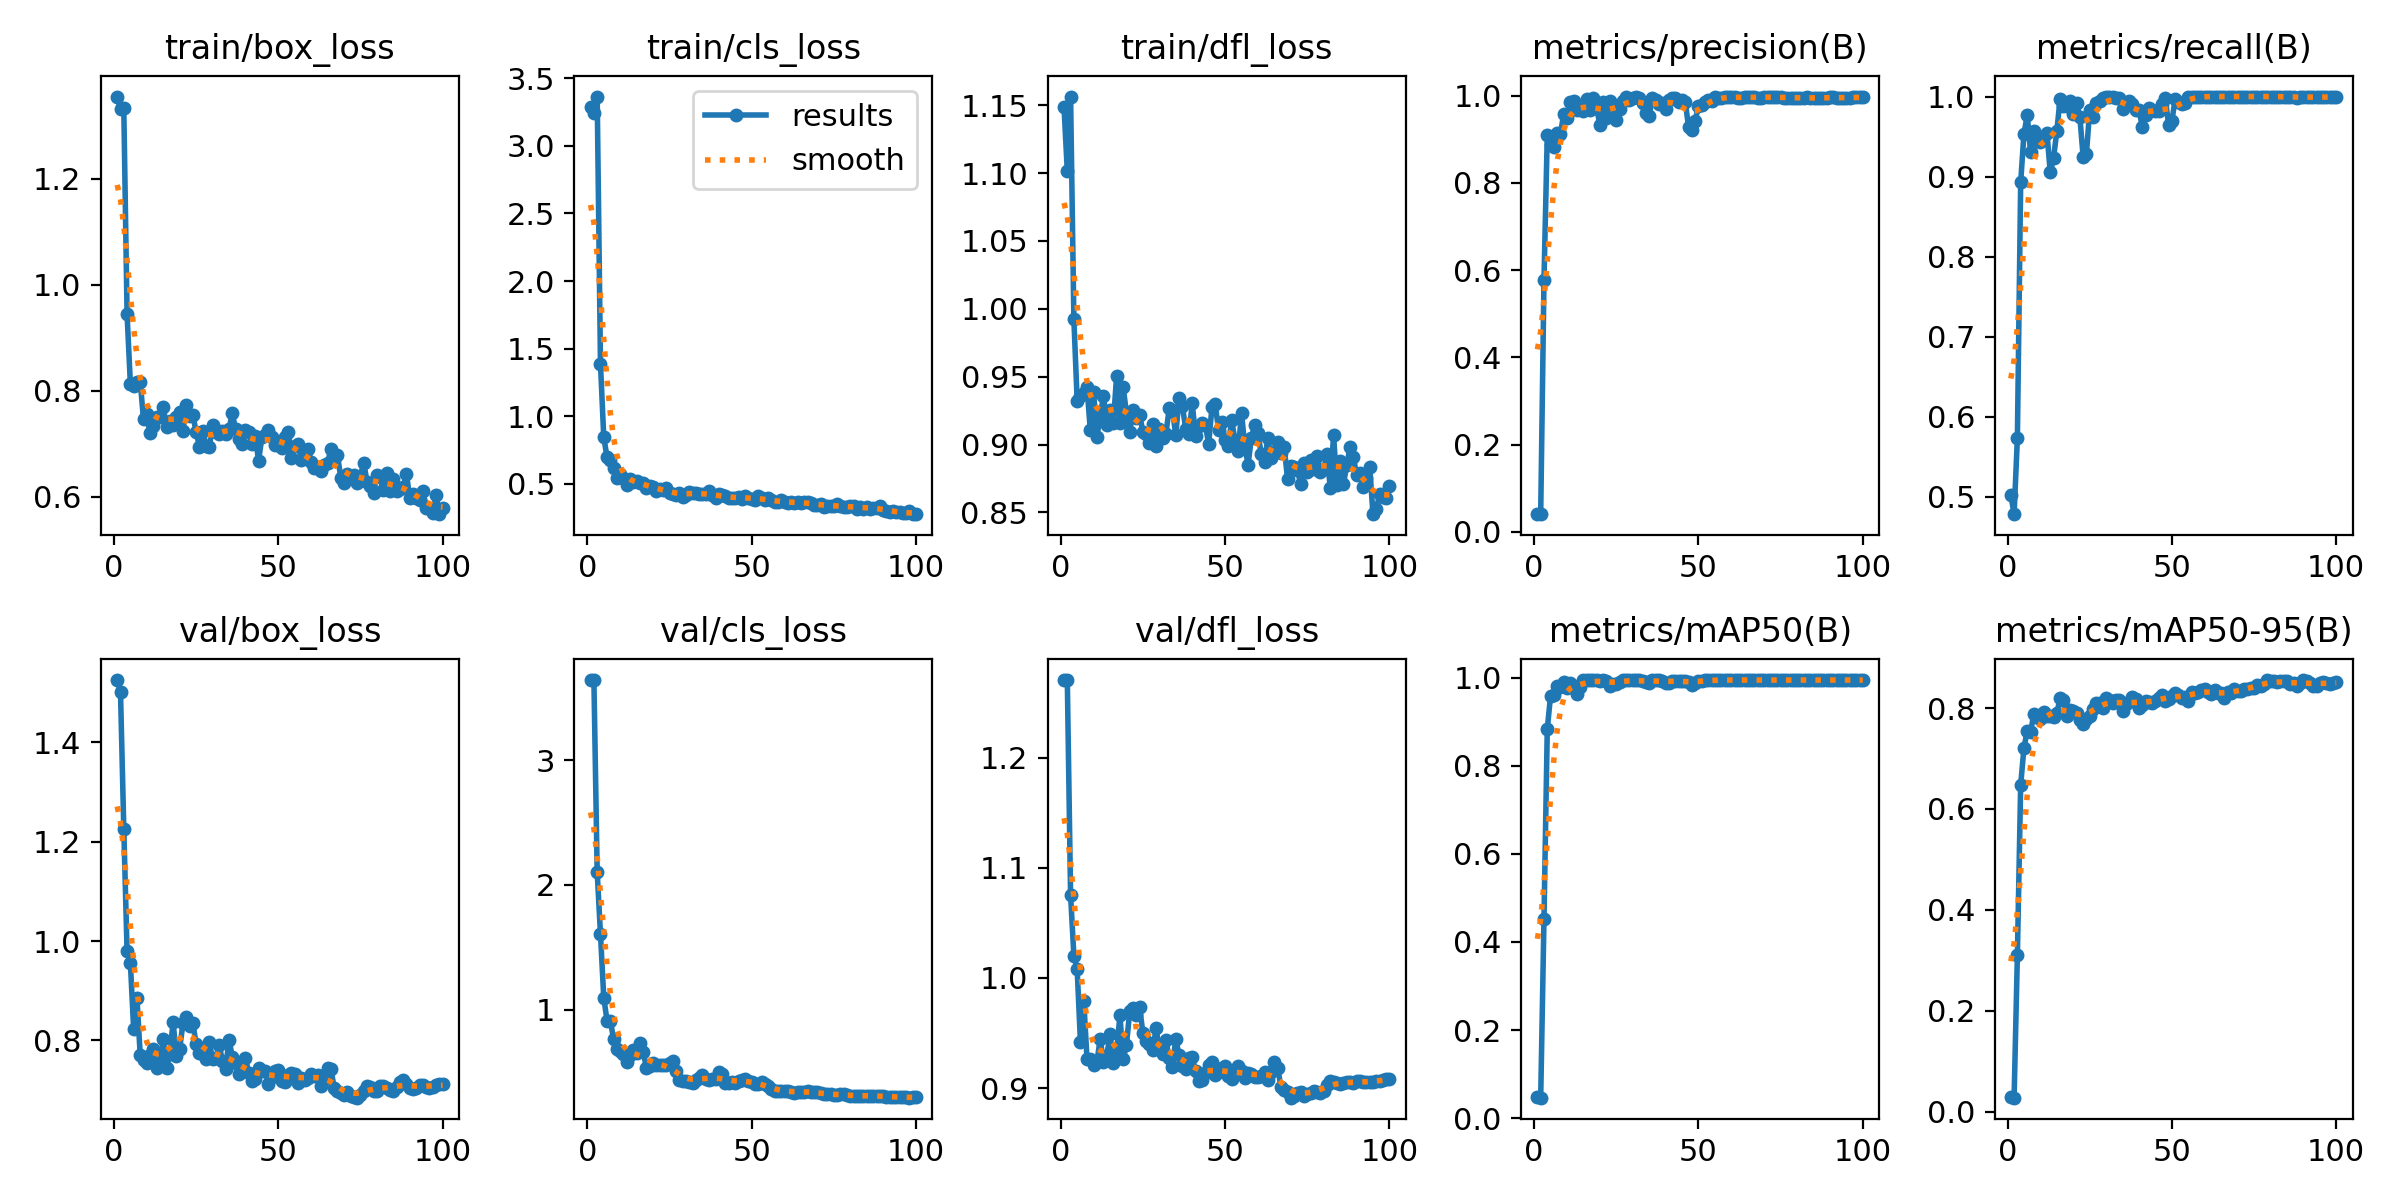

Data behind this chart, as committed beside it:
epoch, time, train/box_loss, train/cls_loss, train/dfl_loss, metrics/precision(B), metrics/recall(B), metrics/mAP50(B), metrics/mAP50-95(B), val/box_loss, val/cls_loss, val/dfl_loss, lr/pg0, lr/pg1, lr/pg2
1, 2.796, 1.355, 3.29, 1.149, 0.04064, 0.5024, 0.04695, 0.02901, 1.525, 3.639, 1.27, 2.858e-05, 2.858e-05, 2.858e-05
2, 3.947, 1.331, 3.246, 1.101, 0.04169, 0.4782, 0.04631, 0.02757, 1.5, 3.64, 1.27, 7.07426e-05, 7.07426e-05, 7.07426e-05
3, 5.056, 1.333, 3.365, 1.156, 0.5783, 0.5737, 0.4526, 0.3112, 1.226, 2.103, 1.075, 0.0001121, 0.0001121, 0.0001121
4, 6.318, 0.9439, 1.388, 0.9922, 0.9102, 0.8929, 0.8834, 0.6478, 0.9791, 1.605, 1.02, 0.0001525, 0.0001525, 0.0001525
5, 7.585, 0.813, 0.8445, 0.9323, 0.887, 0.9536, 0.9598, 0.7215, 0.9568, 1.097, 1.008, 0.0001921, 0.0001921, 0.0001921
6, 8.827, 0.8086, 0.6992, 0.9358, 0.8835, 0.9766, 0.961, 0.7548, 0.8223, 0.9128, 0.9417, 0.0002309, 0.0002309, 0.0002309
7, 10.08, 0.8168, 0.6772, 0.9383, 0.9154, 0.9313, 0.9821, 0.7525, 0.8854, 0.913, 0.9794, 0.0002688, 0.0002688, 0.0002688
8, 11.31, 0.8163, 0.6164, 0.9421, 0.9121, 0.9573, 0.979, 0.788, 0.7707, 0.7636, 0.9263, 0.0003059, 0.0003059, 0.0003059
9, 12.55, 0.7462, 0.5447, 0.9107, 0.9586, 0.9455, 0.9912, 0.7816, 0.7598, 0.6877, 0.9262, 0.0003421, 0.0003421, 0.0003421
10, 13.74, 0.7551, 0.5712, 0.9387, 0.9482, 0.9433, 0.9778, 0.7779, 0.7548, 0.6705, 0.9211, 0.0003775, 0.0003775, 0.0003775
11, 14.93, 0.7194, 0.5436, 0.9058, 0.9846, 0.9508, 0.9877, 0.7922, 0.7714, 0.6432, 0.9236, 0.000412, 0.000412, 0.000412
12, 16.15, 0.7335, 0.4949, 0.9207, 0.9878, 0.9542, 0.9823, 0.7839, 0.7835, 0.5817, 0.9447, 0.0004457, 0.0004457, 0.0004457
13, 17.34, 0.7496, 0.536, 0.9358, 0.9676, 0.9052, 0.9624, 0.7836, 0.7448, 0.6381, 0.9238, 0.0004785, 0.0004785, 0.0004785
14, 18.51, 0.7512, 0.5169, 0.9146, 0.9694, 0.9231, 0.9782, 0.7829, 0.7556, 0.6744, 0.929, 0.0005105, 0.0005105, 0.0005105
15, 19.69, 0.769, 0.5246, 0.9254, 0.9658, 0.9569, 0.995, 0.7899, 0.8022, 0.6514, 0.9491, 0.0005416, 0.0005416, 0.0005416
16, 20.87, 0.7321, 0.5095, 0.9159, 0.9936, 0.9973, 0.995, 0.8201, 0.7444, 0.7347, 0.9224, 0.0005719, 0.0005719, 0.0005719
17, 22.1, 0.7424, 0.5073, 0.9503, 0.9666, 0.9883, 0.9948, 0.8161, 0.7726, 0.6651, 0.9317, 0.0006013, 0.0006013, 0.0006013
18, 23.27, 0.7346, 0.4735, 0.9159, 0.9954, 0.9879, 0.9947, 0.7847, 0.8368, 0.5311, 0.9662, 0.0006299, 0.0006299, 0.0006299
19, 24.45, 0.7504, 0.4871, 0.9421, 0.9727, 0.9943, 0.9946, 0.7963, 0.7681, 0.5538, 0.9261, 0.0006576, 0.0006576, 0.0006576
20, 25.62, 0.7593, 0.4764, 0.9231, 0.9339, 0.9785, 0.9934, 0.7935, 0.7832, 0.5728, 0.9395, 0.0006845, 0.0006845, 0.0006845
21, 26.81, 0.7245, 0.4492, 0.9092, 0.9861, 0.9917, 0.9943, 0.7912, 0.8345, 0.5598, 0.9698, 0.0007106, 0.0007106, 0.0007106
22, 27.99, 0.7727, 0.4644, 0.9252, 0.9491, 0.9747, 0.9933, 0.7755, 0.8464, 0.5585, 0.9725, 0.0007357, 0.0007357, 0.0007357
23, 29.16, 0.7528, 0.4579, 0.9199, 0.9868, 0.9249, 0.9822, 0.7677, 0.8293, 0.5579, 0.9668, 0.0007601, 0.0007601, 0.0007601
24, 30.33, 0.7536, 0.4701, 0.9221, 0.9736, 0.9285, 0.9866, 0.7793, 0.8351, 0.5606, 0.9733, 0.0007836, 0.0007836, 0.0007836
25, 31.51, 0.7227, 0.4358, 0.909, 0.944, 0.9833, 0.986, 0.7853, 0.7931, 0.5725, 0.95, 0.0008062, 0.0008062, 0.0008062
26, 32.7, 0.6943, 0.4273, 0.9081, 0.9688, 0.975, 0.9916, 0.7977, 0.7755, 0.5868, 0.9425, 0.000828, 0.000828, 0.000828
27, 33.87, 0.7239, 0.4212, 0.901, 0.9874, 0.9917, 0.994, 0.81, 0.7729, 0.5082, 0.9397, 0.0008489, 0.0008489, 0.0008489
28, 35.03, 0.6954, 0.4303, 0.9153, 0.9969, 0.9949, 0.995, 0.811, 0.7618, 0.439, 0.9346, 0.000869, 0.000869, 0.000869
29, 36.2, 0.6927, 0.4033, 0.8988, 0.9906, 0.9982, 0.995, 0.8002, 0.7977, 0.4276, 0.9543, 0.0008883, 0.0008883, 0.0008883
30, 37.4, 0.735, 0.4217, 0.9116, 0.9938, 1, 0.995, 0.8197, 0.7625, 0.428, 0.9351, 0.0009067, 0.0009067, 0.0009067
31, 38.57, 0.7217, 0.4444, 0.9049, 0.9972, 1, 0.995, 0.8155, 0.7648, 0.4181, 0.9312, 0.0009242, 0.0009242, 0.0009242
32, 39.72, 0.718, 0.4355, 0.9079, 0.9952, 1, 0.995, 0.8111, 0.7915, 0.4169, 0.9434, 0.0009409, 0.0009409, 0.0009409
33, 40.9, 0.7234, 0.4311, 0.9267, 0.9832, 0.9987, 0.9921, 0.8161, 0.7587, 0.4391, 0.9274, 0.0009568, 0.0009568, 0.0009568
34, 42.08, 0.719, 0.4291, 0.9253, 0.9613, 0.9977, 0.9905, 0.8154, 0.7433, 0.4535, 0.9193, 0.0009621, 0.0009621, 0.0009621
35, 43.25, 0.7268, 0.4277, 0.9067, 0.9546, 0.9841, 0.9879, 0.7938, 0.8018, 0.4796, 0.9449, 0.000948, 0.000948, 0.000948
36, 44.42, 0.7575, 0.4279, 0.9346, 0.9955, 0.9903, 0.995, 0.8081, 0.7676, 0.4446, 0.9296, 0.0009339, 0.0009339, 0.0009339
37, 45.58, 0.7271, 0.4455, 0.9287, 0.9894, 0.9945, 0.995, 0.8127, 0.754, 0.4387, 0.9201, 0.0009197, 0.0009197, 0.0009197
38, 46.76, 0.7094, 0.4177, 0.9118, 0.9814, 0.9909, 0.9948, 0.8218, 0.7326, 0.4459, 0.9173, 0.0009056, 0.0009056, 0.0009056
39, 47.97, 0.6992, 0.3987, 0.9076, 0.9843, 0.9833, 0.9931, 0.8178, 0.7448, 0.4476, 0.9277, 0.0008914, 0.0008914, 0.0008914
40, 49.15, 0.7259, 0.4257, 0.9304, 0.9688, 0.9833, 0.989, 0.8011, 0.7651, 0.5047, 0.9279, 0.0008773, 0.0008773, 0.0008773
41, 50.31, 0.7219, 0.4166, 0.9065, 0.991, 0.9621, 0.989, 0.8061, 0.7354, 0.4832, 0.9151, 0.0008631, 0.0008631, 0.0008631
42, 51.48, 0.7002, 0.4087, 0.9134, 0.9955, 0.9764, 0.9926, 0.8137, 0.7184, 0.4177, 0.9061, 0.000849, 0.000849, 0.000849
43, 52.69, 0.7138, 0.3934, 0.9157, 0.9948, 0.9859, 0.9939, 0.8116, 0.7224, 0.412, 0.9076, 0.0008348, 0.0008348, 0.0008348
44, 53.93, 0.6678, 0.3933, 0.9144, 0.9858, 0.9833, 0.9933, 0.8104, 0.7449, 0.4201, 0.9142, 0.0008207, 0.0008207, 0.0008207
45, 55.15, 0.7117, 0.3969, 0.9005, 0.991, 0.9818, 0.9939, 0.8133, 0.739, 0.4173, 0.9207, 0.0008065, 0.0008065, 0.0008065
46, 56.36, 0.7169, 0.4053, 0.9273, 0.9849, 0.9817, 0.9937, 0.8195, 0.7391, 0.4275, 0.9235, 0.0007924, 0.0007924, 0.0007924
47, 57.57, 0.7264, 0.3913, 0.9295, 0.9274, 0.9911, 0.9907, 0.8252, 0.7125, 0.4392, 0.9118, 0.0007782, 0.0007782, 0.0007782
48, 58.81, 0.7117, 0.41, 0.911, 0.9206, 0.9977, 0.9835, 0.8144, 0.7264, 0.4477, 0.9148, 0.0007641, 0.0007641, 0.0007641
49, 60, 0.6972, 0.3991, 0.9164, 0.9428, 0.9648, 0.9885, 0.8176, 0.7387, 0.4333, 0.9185, 0.0007499, 0.0007499, 0.0007499
50, 61.19, 0.7035, 0.3875, 0.9031, 0.9772, 0.9693, 0.992, 0.8245, 0.7397, 0.4224, 0.9197, 0.0007358, 0.0007358, 0.0007358
51, 62.36, 0.6922, 0.3819, 0.8993, 0.9788, 0.997, 0.9939, 0.8306, 0.7186, 0.4043, 0.9106, 0.0007216, 0.0007216, 0.0007216
52, 63.55, 0.7127, 0.408, 0.9182, 0.9865, 0.9931, 0.9948, 0.8254, 0.7168, 0.4042, 0.9082, 0.0007075, 0.0007075, 0.0007075
53, 64.71, 0.7224, 0.3967, 0.9032, 0.9904, 0.9908, 0.995, 0.8193, 0.7297, 0.4198, 0.9161, 0.0006934, 0.0006934, 0.0006934
54, 65.87, 0.6726, 0.3784, 0.8955, 0.9877, 0.9917, 0.9943, 0.8214, 0.7347, 0.4097, 0.9204, 0.0006792, 0.0006792, 0.0006792
55, 67.02, 0.6956, 0.3933, 0.9232, 0.9963, 0.9996, 0.995, 0.8142, 0.7329, 0.3871, 0.9157, 0.0006651, 0.0006651, 0.0006651
56, 68.19, 0.7002, 0.3799, 0.8986, 0.9951, 1, 0.995, 0.8312, 0.7148, 0.3662, 0.9088, 0.0006509, 0.0006509, 0.0006509
57, 69.37, 0.6691, 0.3682, 0.8853, 0.9953, 1, 0.995, 0.8291, 0.724, 0.3527, 0.9138, 0.0006368, 0.0006368, 0.0006368
58, 70.53, 0.6744, 0.3647, 0.9049, 0.9967, 1, 0.995, 0.8329, 0.721, 0.3483, 0.9132, 0.0006226, 0.0006226, 0.0006226
59, 71.71, 0.6907, 0.3805, 0.9144, 0.9981, 1, 0.995, 0.8365, 0.7239, 0.3495, 0.9105, 0.0006085, 0.0006085, 0.0006085
60, 72.9, 0.6657, 0.3644, 0.9083, 0.9968, 1, 0.995, 0.8376, 0.7327, 0.3485, 0.9101, 0.0005943, 0.0005943, 0.0005943
... 40 more rows
